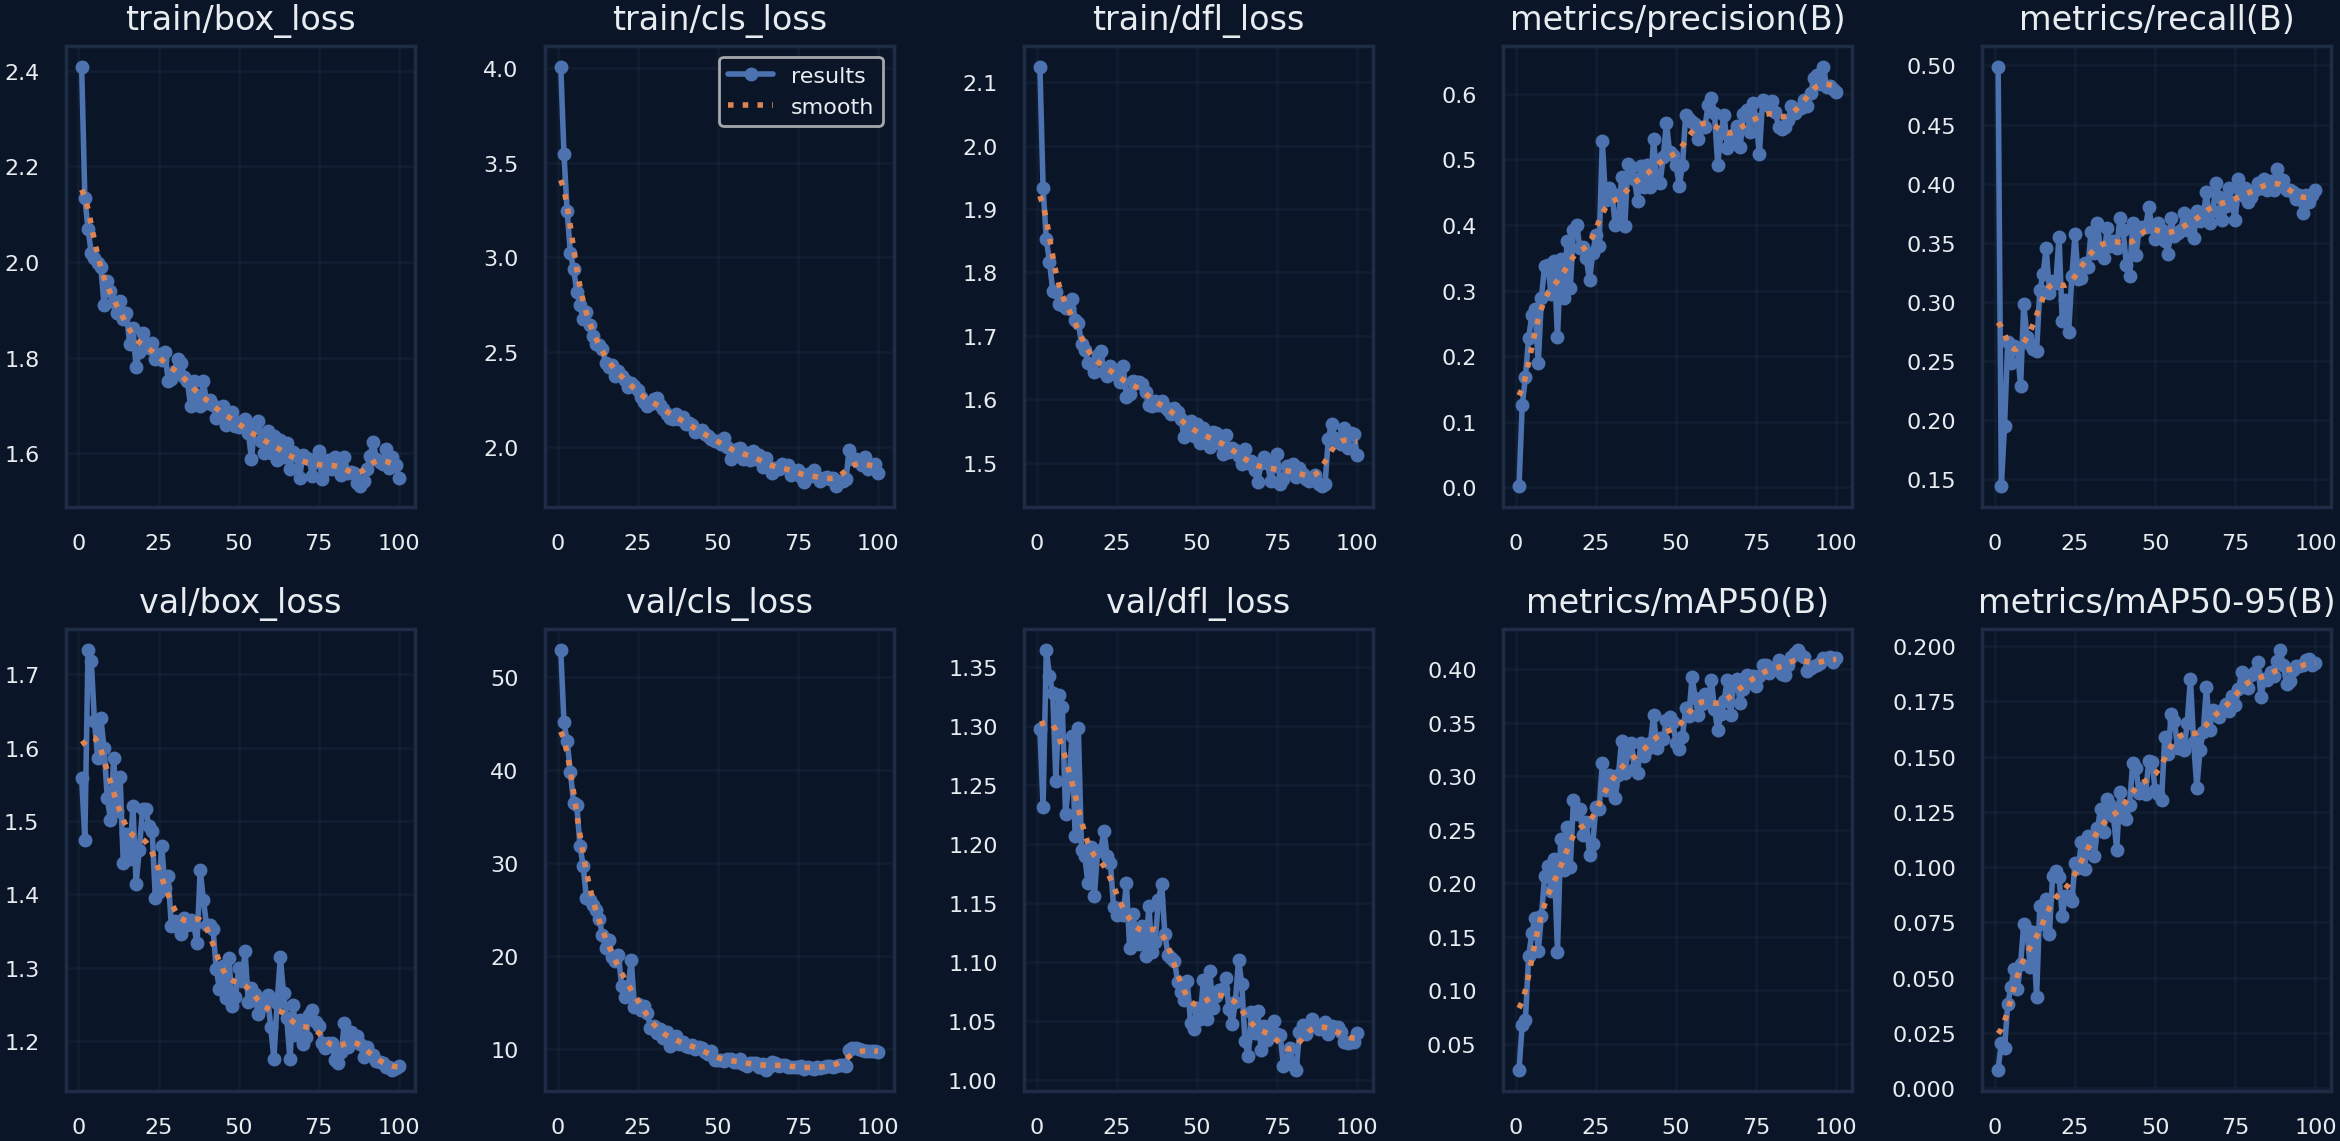

Data behind this chart, as committed beside it:
epoch, time, train/box_loss, train/cls_loss, train/dfl_loss, metrics/precision(B), metrics/recall(B), metrics/mAP50(B), metrics/mAP50-95(B), val/box_loss, val/cls_loss, val/dfl_loss, lr/pg0, lr/pg1, lr/pg2
1, 53.92, 2.408, 4.006, 2.124, 0.00187, 0.499, 0.02567, 0.00841, 1.559, 52.91, 1.297, 0.00033, 0.00033, 0.06733
2, 88.38, 2.135, 3.545, 1.933, 0.1252, 0.144, 0.06769, 0.02055, 1.475, 45.15, 1.231, 0.0006631, 0.0006631, 0.03433
3, 123.2, 2.068, 3.244, 1.852, 0.1681, 0.1953, 0.07192, 0.01824, 1.733, 43.16, 1.364, 0.0009957, 0.0009957, 0.001332
4, 157.5, 2.02, 3.023, 1.817, 0.2276, 0.2656, 0.1316, 0.03798, 1.719, 39.81, 1.343, 0.0009978, 0.0009978, 0.0009978
5, 192.4, 2.008, 2.941, 1.771, 0.2622, 0.2485, 0.1531, 0.04579, 1.637, 36.5, 1.328, 0.0009961, 0.0009961, 0.0009961
6, 226.6, 1.999, 2.821, 1.769, 0.2711, 0.2623, 0.1678, 0.05379, 1.586, 36.29, 1.253, 0.0009939, 0.0009939, 0.0009939
7, 260.3, 1.989, 2.75, 1.75, 0.1888, 0.2612, 0.137, 0.04475, 1.641, 31.84, 1.326, 0.0009912, 0.0009912, 0.0009912
8, 293.9, 1.91, 2.675, 1.749, 0.2891, 0.2288, 0.1694, 0.05616, 1.599, 29.75, 1.316, 0.0009881, 0.0009881, 0.0009881
9, 327.6, 1.961, 2.71, 1.744, 0.3381, 0.2978, 0.2064, 0.07411, 1.532, 26.25, 1.225, 0.0009844, 0.0009844, 0.0009844
10, 361.7, 1.939, 2.646, 1.744, 0.3386, 0.2706, 0.2159, 0.07169, 1.502, 26.08, 1.25, 0.0009803, 0.0009803, 0.0009803
11, 396.2, 1.916, 2.587, 1.758, 0.2948, 0.2643, 0.1929, 0.05481, 1.585, 25.51, 1.291, 0.0009758, 0.0009758, 0.0009758
12, 429.7, 1.893, 2.543, 1.725, 0.3452, 0.2604, 0.2223, 0.07051, 1.514, 25.03, 1.207, 0.0009707, 0.0009707, 0.0009707
13, 463.3, 1.918, 2.541, 1.72, 0.2286, 0.2584, 0.1356, 0.04124, 1.56, 24.05, 1.298, 0.0009652, 0.0009652, 0.0009652
14, 496.9, 1.88, 2.516, 1.688, 0.3476, 0.3097, 0.2412, 0.08251, 1.443, 22.28, 1.195, 0.0009593, 0.0009593, 0.0009593
15, 530.9, 1.893, 2.446, 1.677, 0.2887, 0.3235, 0.2121, 0.07419, 1.482, 20.85, 1.19, 0.0009529, 0.0009529, 0.0009529
16, 565.5, 1.829, 2.422, 1.657, 0.375, 0.3452, 0.2529, 0.08556, 1.448, 21.73, 1.167, 0.000946, 0.000946, 0.000946
17, 599.9, 1.863, 2.435, 1.656, 0.3035, 0.3077, 0.2153, 0.06999, 1.52, 19.98, 1.197, 0.0009388, 0.0009388, 0.0009388
18, 633.5, 1.78, 2.375, 1.642, 0.3929, 0.3175, 0.2779, 0.09607, 1.415, 19.49, 1.155, 0.0009311, 0.0009311, 0.0009311
19, 667.3, 1.812, 2.4, 1.669, 0.4005, 0.3156, 0.265, 0.09819, 1.461, 20.15, 1.194, 0.0009229, 0.0009229, 0.0009229
20, 701, 1.851, 2.377, 1.676, 0.3653, 0.355, 0.2689, 0.09574, 1.516, 16.86, 1.195, 0.0009144, 0.0009144, 0.0009144
21, 734.4, 1.829, 2.354, 1.643, 0.3662, 0.284, 0.2448, 0.07796, 1.516, 15.69, 1.211, 0.0009055, 0.0009055, 0.0009055
22, 768.5, 1.82, 2.316, 1.636, 0.3491, 0.3018, 0.2574, 0.08709, 1.493, 16.65, 1.189, 0.0008961, 0.0008961, 0.0008961
23, 801.7, 1.83, 2.339, 1.653, 0.3153, 0.2742, 0.2265, 0.08692, 1.487, 19.65, 1.184, 0.0008864, 0.0008864, 0.0008864
24, 835.8, 1.797, 2.321, 1.643, 0.3566, 0.3215, 0.2367, 0.08457, 1.395, 14.6, 1.147, 0.0008763, 0.0008763, 0.0008763
25, 870.4, 1.807, 2.303, 1.638, 0.3851, 0.357, 0.2712, 0.102, 1.404, 14.85, 1.139, 0.0008658, 0.0008658, 0.0008658
26, 905.5, 1.795, 2.267, 1.627, 0.3674, 0.3195, 0.2691, 0.09952, 1.467, 14.22, 1.145, 0.000855, 0.000855, 0.000855
27, 940.2, 1.812, 2.239, 1.653, 0.5281, 0.3201, 0.3125, 0.1114, 1.409, 14.72, 1.139, 0.0008439, 0.0008439, 0.0008439
28, 973.9, 1.752, 2.219, 1.603, 0.4375, 0.3329, 0.2869, 0.09933, 1.425, 13.93, 1.167, 0.0008323, 0.0008323, 0.0008323
29, 1007, 1.755, 2.228, 1.607, 0.4565, 0.3296, 0.3014, 0.1142, 1.357, 12.35, 1.112, 0.0008205, 0.0008205, 0.0008205
30, 1041, 1.772, 2.253, 1.629, 0.4493, 0.359, 0.2955, 0.1116, 1.364, 12.52, 1.141, 0.0008084, 0.0008084, 0.0008084
31, 1074, 1.798, 2.258, 1.628, 0.3997, 0.3412, 0.2793, 0.1051, 1.356, 11.72, 1.122, 0.000796, 0.000796, 0.000796
32, 1107, 1.79, 2.224, 1.627, 0.4031, 0.3669, 0.3008, 0.1176, 1.346, 12.23, 1.115, 0.0007832, 0.0007832, 0.0007832
33, 1141, 1.76, 2.202, 1.624, 0.4724, 0.3412, 0.3326, 0.1266, 1.367, 11.21, 1.131, 0.0007702, 0.0007702, 0.0007702
34, 1174, 1.752, 2.175, 1.611, 0.3982, 0.3373, 0.3026, 0.116, 1.358, 11.85, 1.105, 0.000757, 0.000757, 0.000757
35, 1207, 1.698, 2.152, 1.59, 0.493, 0.3624, 0.3228, 0.1309, 1.365, 10.41, 1.147, 0.0007435, 0.0007435, 0.0007435
36, 1240, 1.752, 2.15, 1.589, 0.4883, 0.3471, 0.331, 0.128, 1.358, 11.31, 1.108, 0.0007297, 0.0007297, 0.0007297
37, 1273, 1.722, 2.173, 1.597, 0.4693, 0.3511, 0.3071, 0.1231, 1.334, 11.5, 1.117, 0.0007158, 0.0007158, 0.0007158
38, 1306, 1.7, 2.149, 1.591, 0.437, 0.3452, 0.3034, 0.1079, 1.434, 10.62, 1.153, 0.0007016, 0.0007016, 0.0007016
39, 1340, 1.751, 2.157, 1.598, 0.4901, 0.3708, 0.3307, 0.1342, 1.392, 10.78, 1.166, 0.0006872, 0.0006872, 0.0006872
40, 1374, 1.706, 2.121, 1.588, 0.4573, 0.3606, 0.3188, 0.1265, 1.358, 10.43, 1.123, 0.0006727, 0.0006727, 0.0006727
41, 1408, 1.712, 2.125, 1.583, 0.4908, 0.3314, 0.3256, 0.1218, 1.358, 10.26, 1.105, 0.000658, 0.000658, 0.000658
42, 1442, 1.7, 2.118, 1.577, 0.4572, 0.3215, 0.3306, 0.128, 1.354, 10.51, 1.103, 0.0006431, 0.0006431, 0.0006431
43, 1475, 1.674, 2.079, 1.586, 0.5315, 0.3669, 0.3575, 0.147, 1.299, 10.09, 1.101, 0.0006281, 0.0006281, 0.0006281
44, 1509, 1.689, 2.083, 1.579, 0.4675, 0.3392, 0.326, 0.1449, 1.271, 10.3, 1.083, 0.000613, 0.000613, 0.000613
45, 1542, 1.7, 2.09, 1.569, 0.4638, 0.3609, 0.3355, 0.1333, 1.302, 10.16, 1.074, 0.0005978, 0.0005978, 0.0005978
46, 1575, 1.659, 2.067, 1.541, 0.503, 0.3629, 0.3349, 0.1358, 1.259, 9.69, 1.067, 0.0005824, 0.0005824, 0.0005824
47, 1608, 1.678, 2.06, 1.558, 0.5559, 0.3629, 0.3521, 0.1333, 1.313, 9.489, 1.084, 0.000567, 0.000567, 0.000567
48, 1641, 1.687, 2.041, 1.565, 0.5104, 0.3804, 0.3551, 0.1479, 1.247, 9.818, 1.048, 0.0005516, 0.0005516, 0.0005516
49, 1675, 1.656, 2.031, 1.542, 0.5072, 0.3629, 0.3503, 0.1478, 1.26, 8.817, 1.043, 0.0005361, 0.0005361, 0.0005361
50, 1708, 1.656, 2.03, 1.561, 0.4915, 0.3531, 0.3313, 0.1351, 1.3, 8.848, 1.061, 0.0005205, 0.0005205, 0.0005205
51, 1741, 1.667, 2.016, 1.531, 0.4595, 0.3669, 0.3257, 0.1329, 1.282, 8.818, 1.051, 0.000505, 0.000505, 0.000505
52, 1775, 1.672, 2.047, 1.555, 0.4908, 0.3609, 0.3364, 0.1306, 1.322, 8.76, 1.084, 0.0004895, 0.0004895, 0.0004895
53, 1807, 1.644, 2.002, 1.535, 0.5675, 0.3511, 0.3638, 0.1588, 1.253, 8.981, 1.051, 0.0004739, 0.0004739, 0.0004739
54, 1840, 1.589, 1.937, 1.525, 0.5614, 0.3408, 0.3567, 0.1512, 1.272, 8.946, 1.092, 0.0004584, 0.0004584, 0.0004584
55, 1873, 1.657, 1.979, 1.549, 0.5569, 0.3708, 0.3926, 0.1692, 1.264, 8.68, 1.061, 0.000443, 0.000443, 0.000443
56, 1906, 1.667, 1.99, 1.546, 0.5543, 0.3557, 0.3727, 0.1662, 1.238, 8.685, 1.071, 0.0004276, 0.0004276, 0.0004276
57, 1939, 1.626, 1.993, 1.531, 0.5316, 0.3581, 0.3572, 0.154, 1.247, 8.955, 1.076, 0.0004122, 0.0004122, 0.0004122
58, 1972, 1.6, 1.935, 1.513, 0.5497, 0.3611, 0.3679, 0.1572, 1.255, 8.436, 1.077, 0.000397, 0.000397, 0.000397
59, 2005, 1.647, 1.967, 1.544, 0.5485, 0.3748, 0.3769, 0.1531, 1.262, 8.251, 1.086, 0.0003819, 0.0003819, 0.0003819
60, 2038, 1.6, 1.932, 1.517, 0.5828, 0.3609, 0.3711, 0.1653, 1.219, 8.531, 1.06, 0.0003669, 0.0003669, 0.0003669
... 40 more rows
